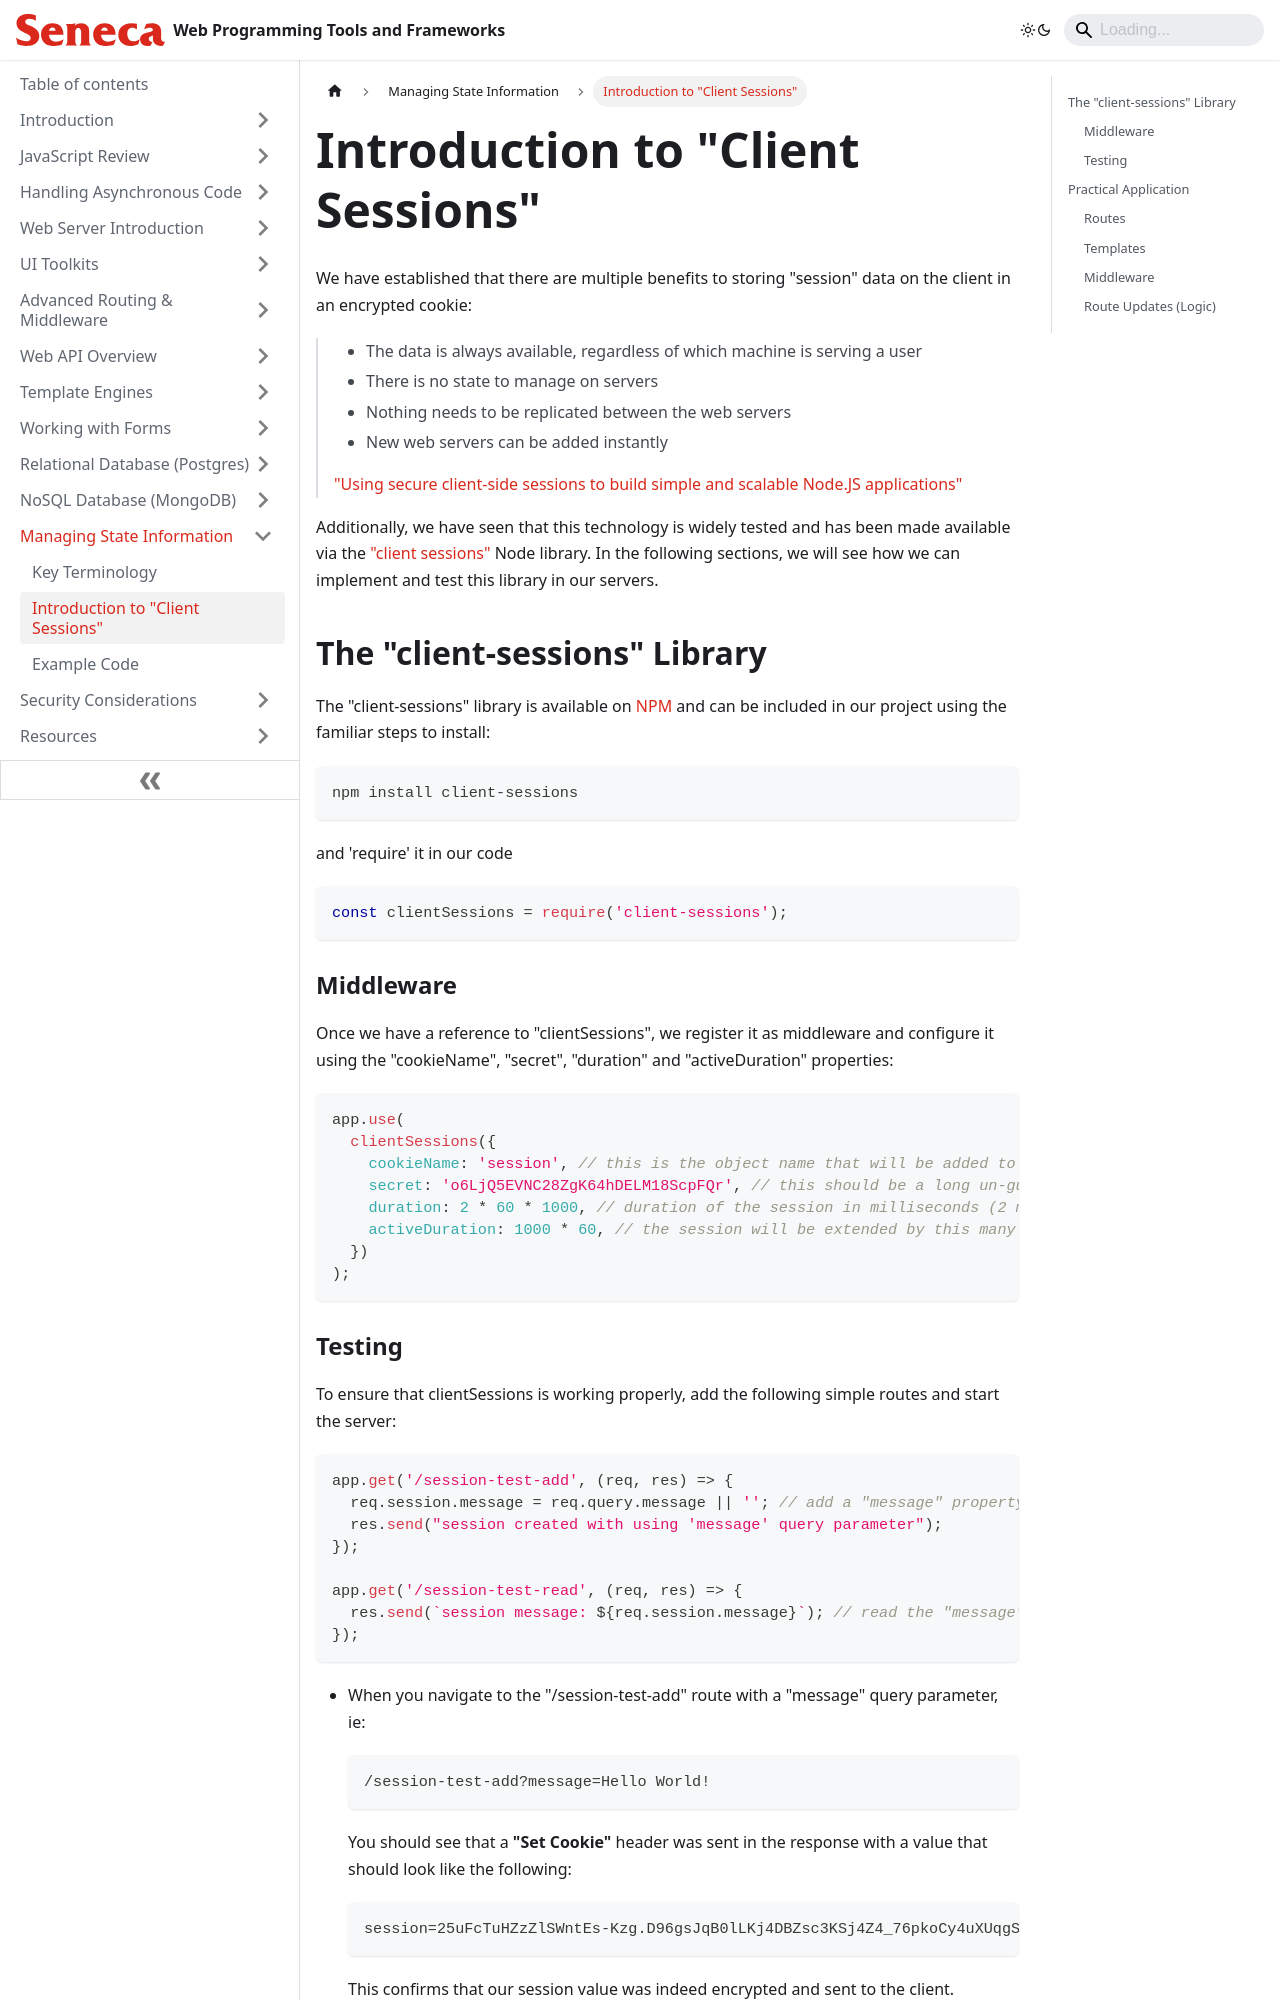

repository: patrick-crawford/WebProgrammingToolsAndFrameworks · page: Managing-State-Information/introduction-to-client-sessions.html · generator: docusaurus

---
id: introduction-to-client-sessions
title: Introduction to "Client Sessions"
sidebar_position: 2
description: Introduction to "Client Sessions"
---

# Introduction to "Client Sessions"

We have established that there are multiple benefits to storing "session" data on the client in an encrypted cookie:

> - The data is always available, regardless of which machine is serving a user
> - There is no state to manage on servers
> - Nothing needs to be replicated between the web servers
> - New web servers can be added instantly
>
> ["Using secure client-side sessions to build simple and scalable Node.JS applications" ](https://hacks.mozilla.org/2012/12/using-secure-client-side-sessions-to-build-simple-and-scalable-node-js-applications-a-node-js-holiday-season-part-3/)

Additionally, we have seen that this technology is widely tested and has been made available via the ["client sessions"](https://github.com/mozilla/node-client-sessions) Node library. In the following sections, we will see how we can implement and test this library in our servers.

## The "client-sessions" Library

The "client-sessions" library is available on [NPM](https://www.npmjs.com/package/client-sessions) and can be included in our project using the familiar steps to install:

```bash
npm install client-sessions
```

and 'require' it in our code

```js
const clientSessions = require('client-sessions');
```

### Middleware

Once we have a reference to "clientSessions", we register it as middleware and configure it using the "cookieName", "secret", "duration" and "activeDuration" properties:

```javascript
app.use(
  clientSessions({
    cookieName: 'session', // this is the object name that will be added to 'req'
    secret: 'o6LjQ5EVNC28ZgK64hDELM18ScpFQr', // this should be a long un-guessable string.
    duration: 2 * 60 * 1000, // duration of the session in milliseconds (2 minutes)
    activeDuration: 1000 * 60, // the session will be extended by this many ms each request (1 minute)
  })
);
```
